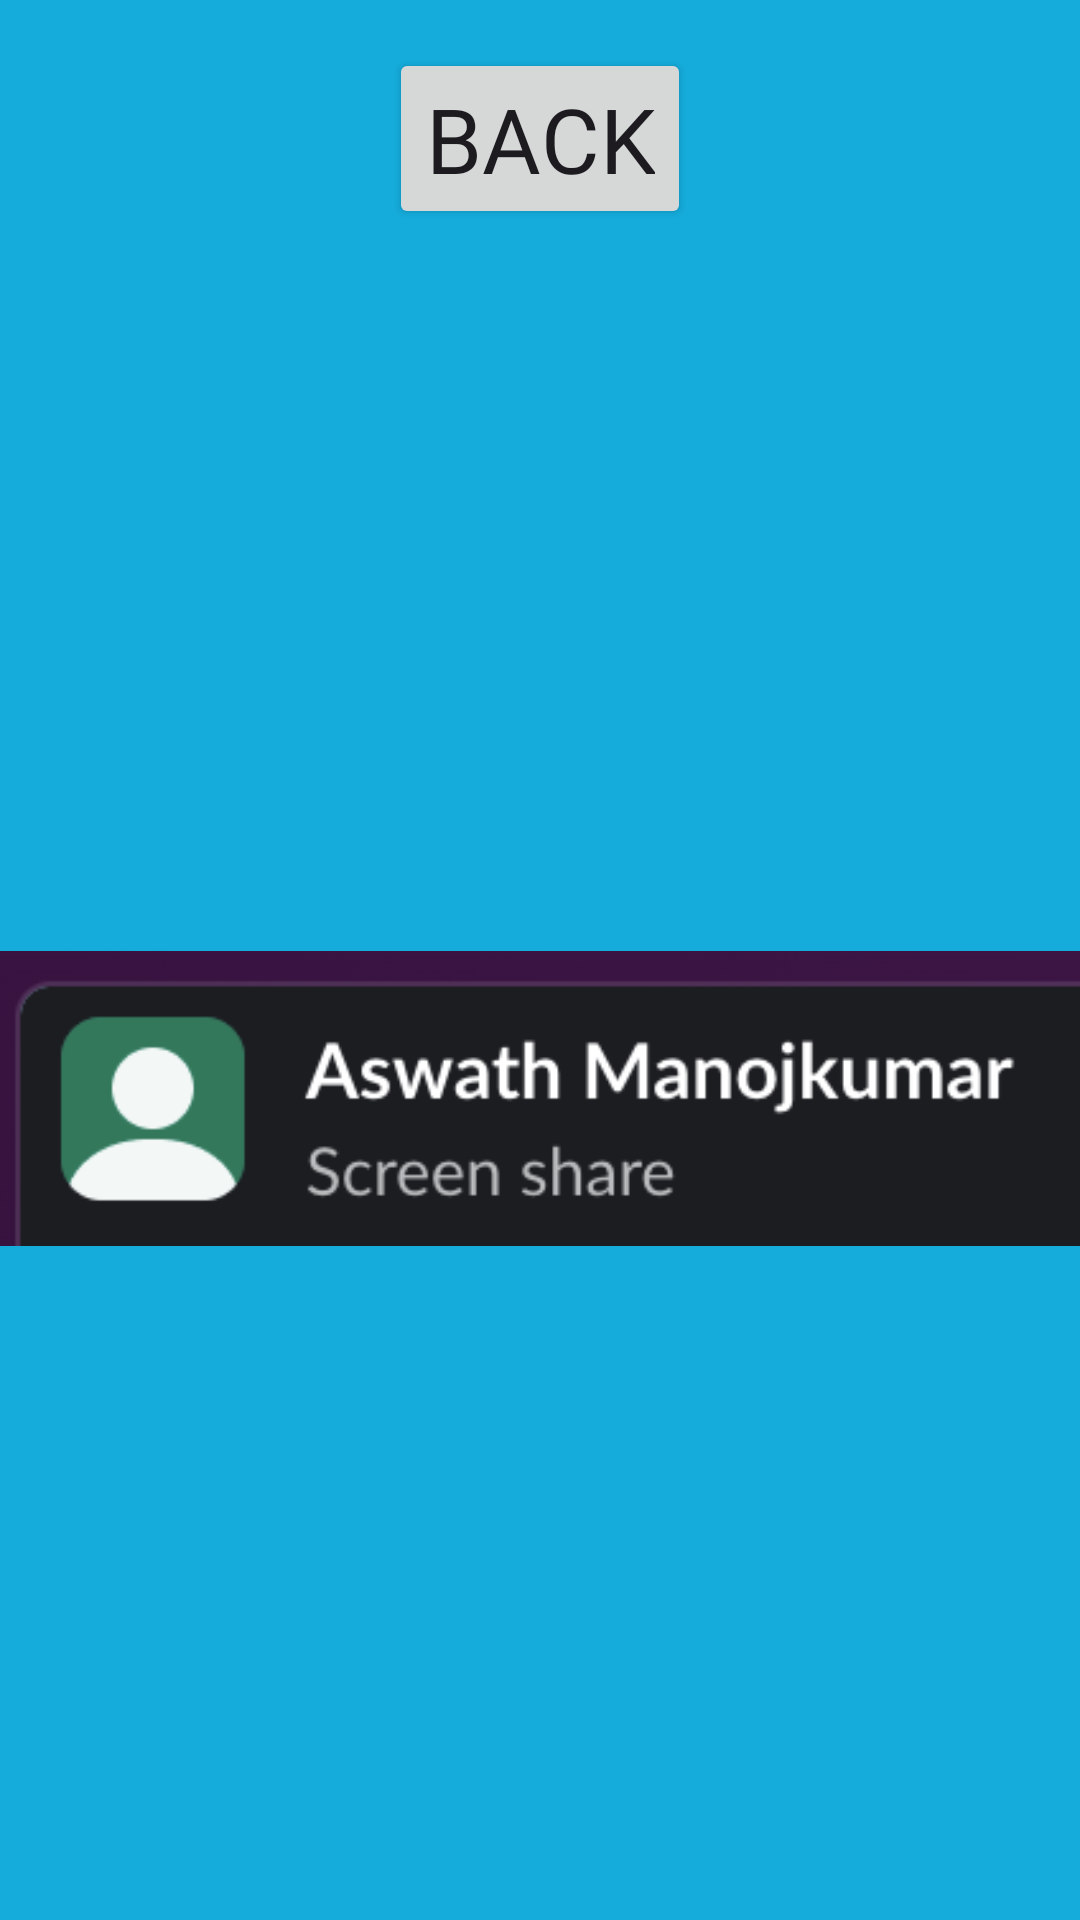

Android layout source for this screen:
<!-- AndroidManifest.xml: application theme Theme.TitanScouting -->
<!-- res/layout/activity_schedule.xml -->
<?xml version="1.0" encoding="utf-8"?>
<LinearLayout xmlns:android="http://schemas.android.com/apk/res/android"
    android:orientation="vertical"
    android:background="#15acdc"
    android:layout_width="match_parent"
    android:layout_height="match_parent"
    android:gravity="center_horizontal">

    <Button
        android:id="@+id/back_button_schedule"
        android:layout_width="wrap_content"
        android:layout_height="wrap_content"
        android:text="Back"
        android:textSize="30sp"
        android:layout_margin="16dp"
        android:fontFamily="@font/vanfonting" />

    <ScrollView
        android:layout_width="match_parent"
        android:layout_height="match_parent"
        android:fillViewport="true">

        <ImageView
            android:id="@+id/schedule_image"
            android:layout_width="match_parent"
            android:layout_height="wrap_content"
            android:adjustViewBounds="true"
            android:scaleType="fitCenter"
            android:src="@drawable/schedule" />
    </ScrollView>
</LinearLayout>
<!-- resources referenced by this layout -->
<resources>
  <!-- drawable schedule: png bitmap (drawable, 18427 bytes) -->
  <style name="Theme.TitanScouting" parent="Base.Theme.TitanScouting" />
  <style name="Base.Theme.TitanScouting" parent="Theme.Material3.DayNight.NoActionBar">
          
          
      </style>
</resources>
